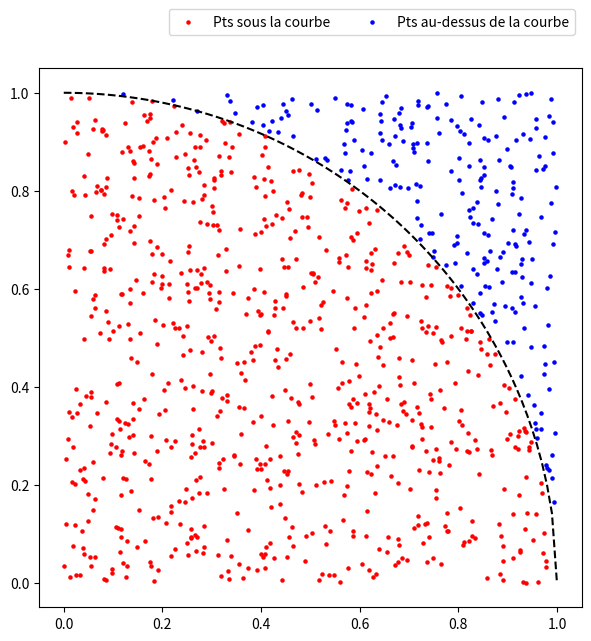

The matplotlib source for this figure:
## NOM DU PROGRAMME: MC_integral.py
#% IMPORTATION
import numpy as np
import matplotlib.pyplot as plt

def MC_Integral(f, a, b, N):
    # N  nombre d'essais
    x = np.linspace(a, b, 100)
    ymin = min(f(x))
    ymax = max(f(x))
    np.random.seed(6)   # pour fixer un nombre alléatoires
                        # pour avoir un résultat reproductible
    x_rand = a + (b - a) * np.random.rand(N)
    y_rand = (ymax - ymin) * np.random.rand(N)
    # nombre de points dans l'aire de la fonction (Air sous la fonction)
    n = np.sum(y_rand - f(x_rand) < 0.0)
    # valeur approchée de pi
    print('PI numpy       : ', np.pi)
    print('PI monte carlo : ', 4*n/N)
    print('différence     : ', 4*n/(N) - np.pi)
    #----- Sortie et graphiques -------------------
    index_below = np.where(y_rand < f(x_rand))
    index_above = np.where(y_rand >= f(x_rand))
    plt.figure(figsize=(7,7))
    plt.plot(x,f(x),'--k')
    plt.scatter(x_rand[index_below], y_rand[index_below],
                c="r", s = 5, label = "Pts sous la courbe")
    plt.scatter(x_rand[index_above], y_rand[index_above],
                c="b", s = 5, label = "Pts au-dessus de la courbe")
    plt.legend(bbox_to_anchor=(0., 1.02, 1., .102), ncol=2)
    plt.show()
    #print(np.mean(f(x_rand))*(b-a)) # aire de la fonction
    
if __name__ == "__main__":
    f = lambda x : np.sqrt(1-x*x)
    N = 1000
    MC_Integral(f, 0, 1, N)
